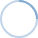
t = 0.00 s
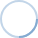
t = 0.25 s
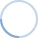
t = 0.50 s
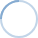
t = 0.75 s

The animated SVG that drew these frames (rendered in a browser with its animation timeline set to each time). Animation: 1 SMIL element (animateTransform=1); one cycle of 1.00 s, repeats indefinitely.

<svg width="38" height="38" xmlns="http://www.w3.org/2000/svg" stroke="#85abd1"><g transform="translate(1 1)" stroke-width="2" fill="none" fill-rule="evenodd"><circle stroke-opacity=".5" cx="18" cy="18" r="18"/><path d="M36 18c0-9.94-8.06-18-18-18"><animateTransform attributeName="transform" type="rotate" from="0 18 18" to="360 18 18" dur="1s" repeatCount="indefinite"/></path></g></svg>
